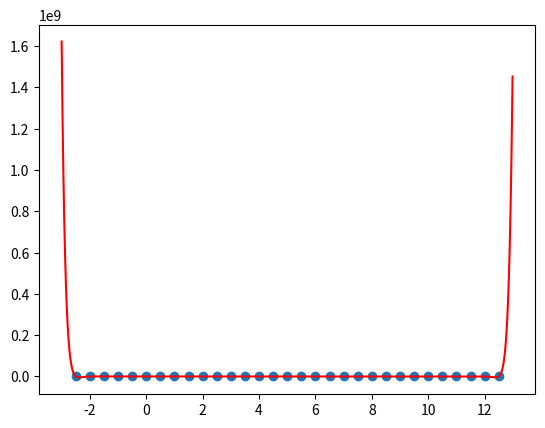

The matplotlib source for this figure:
# pontos = [(-2.5, 0.89), (-2.0, -1.18), (-1.5, 1.88), (-1.0, 4.06), (-0.5, 1.21)]
# pontos = [(-2.5, -3.99), (-2.0, -5.26), (-1.5, 0.54), (-1.0, -4.29), (-0.5, -2.59), (0.0, -0.95), (0.5, -0.15)]
# pontos = [(-2.5, 0.94), (-2.0, -3.08), (-1.5, 5.33), (-1.0, 2.57), (-0.5, -5.94), (0.0, 4.39), (0.5, -2.35), (1.0, 0.17), (1.5, 5.38), (2.0, -1.13), (2.5, -2.63)]
pontos = [(-2.5, -5.6), (-2.0, -4.03), (-1.5, -0.4), (-1.0, -1.12), (-0.5, 1.51), (0.0, 2.98), (0.5, -4.59), (1.0, 0.56), (1.5, -4.43), (2.0, -5.53), (2.5, 2.14), (3.0, 4.02), (3.5, 0.85), (4.0, 1.37), (4.5, 5.26), (5.0, 2.79), (5.5, 5.16), (6.0, -2.28), (6.5, -2.9), (7.0, -0.61), (7.5, -3.93), (8.0, 2.04), (8.5, 5.61), (9.0, -2.09), (9.5, 1.55), (10.0, -0.59), (10.5, -5.47), (11.0, -5.5), (11.5, 2.64), (12.0, 2.0), (12.5, 5.1)]
xs, ys = zip(*pontos)
n = len(pontos)

# auxiliares
def prod(lista):
    p = 1
    for i in lista:
        p *= i
    return p

def sign(x):
    if x < 0:
        return str(x)
    return f'+{x}'

# algoritmo
def tabela(pontos):
    Y = {}
    Y[0] = {k: v for k, v in enumerate(ys)}
    for j in range(1, n):
        Y[j] = {}
        for i in range(n - j):
            Y[j][i] = (Y[j - 1][i + 1] - Y[j - 1][i]) / (xs[j + i] - xs[i])
    return Y

t = tabela(pontos)
a = [v[0] for k, v in t.items()]

def p(x):
    soma = 0
    for k in range(n):
        termo_k = prod([(x - xi) for i, xi in enumerate(xs) if i < k])
        soma += a[k] * termo_k
    return soma

def eq(coefs):
    equation = ""
    for k in range(n):
        termo_k = "*".join([f'(x{sign(-xi)})' for i, xi in enumerate(xs) if i < k])
        if k == 0:
            equation += str(a[k])
        else:
            equation += f'{sign(a[k])}*' + termo_k
    return equation

poly = eq(a)
print(poly)

# Método das diferenças divididas (de Newton)

import matplotlib.pyplot as plt
import numpy as np

def poly_f(x):
    return eval(poly)

a, b = min(xs) - 0.5, max(xs) + 0.5
t = np.arange(a, b, 0.01)
plt.scatter(xs, ys)
plt.plot(t, poly_f(t), color="red", label="polinômio interpolador")
plt.show()
